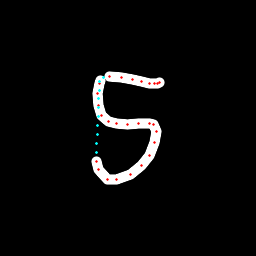

Source data for this figure (header and first rows):
x, y, hover, eod
100.3, 80.07, 0.0, 0.0
99.62, 83.15, 0.0, 0.0
97.85, 93.44, 0.0, 0.0
98.32, 105.4, 0.0, 0.0
101.3, 115.3, 0.0, 0.0
108.1, 121.2, 0.0, 0.0
116.2, 124, 0.0, 0.0
127.1, 124.4, 0.0, 0.0
138.2, 123.8, 0.0, 0.0
149.1, 123.2, 0.0, 0.0
153.2, 124.4, 0.0, 0.0
156.1, 131.5, 0.0, 0.0
154.8, 142.7, 0.0, 0.0
149.6, 155.3, 0.0, 0.0
141.4, 165.3, 0.0, 0.0
130.5, 174.3, 0.0, 0.0
116.8, 179.9, 0.0, 0.0
107.3, 179.4, 0.0, 0.0
98.94, 169.7, 0.0, 0.0
96.81, 161.5, 0.0, 0.0
96.61, 152.5, 1.0, 0.0
96.99, 143.6, 1.0, 0.0
97.37, 134.7, 1.0, 0.0
97.75, 125.7, 1.0, 0.0
98.14, 116.8, 1.0, 0.0
98.52, 107.9, 1.0, 0.0
98.9, 98.97, 1.0, 0.0
99.27, 90.04, 1.0, 0.0
99.63, 81.11, 1.0, 0.0
103.1, 77.25, 1.0, 0.0
109.1, 76.3, 0.0, 0.0
121.4, 77.2, 0.0, 0.0
132.7, 79.75, 0.0, 0.0
141.9, 81.66, 0.0, 0.0
149.6, 83.31, 0.0, 0.0
154.4, 83.27, 0.0, 0.0
157.4, 83.19, 0.0, 0.0
160, 82.39, 0.0, 1.0
